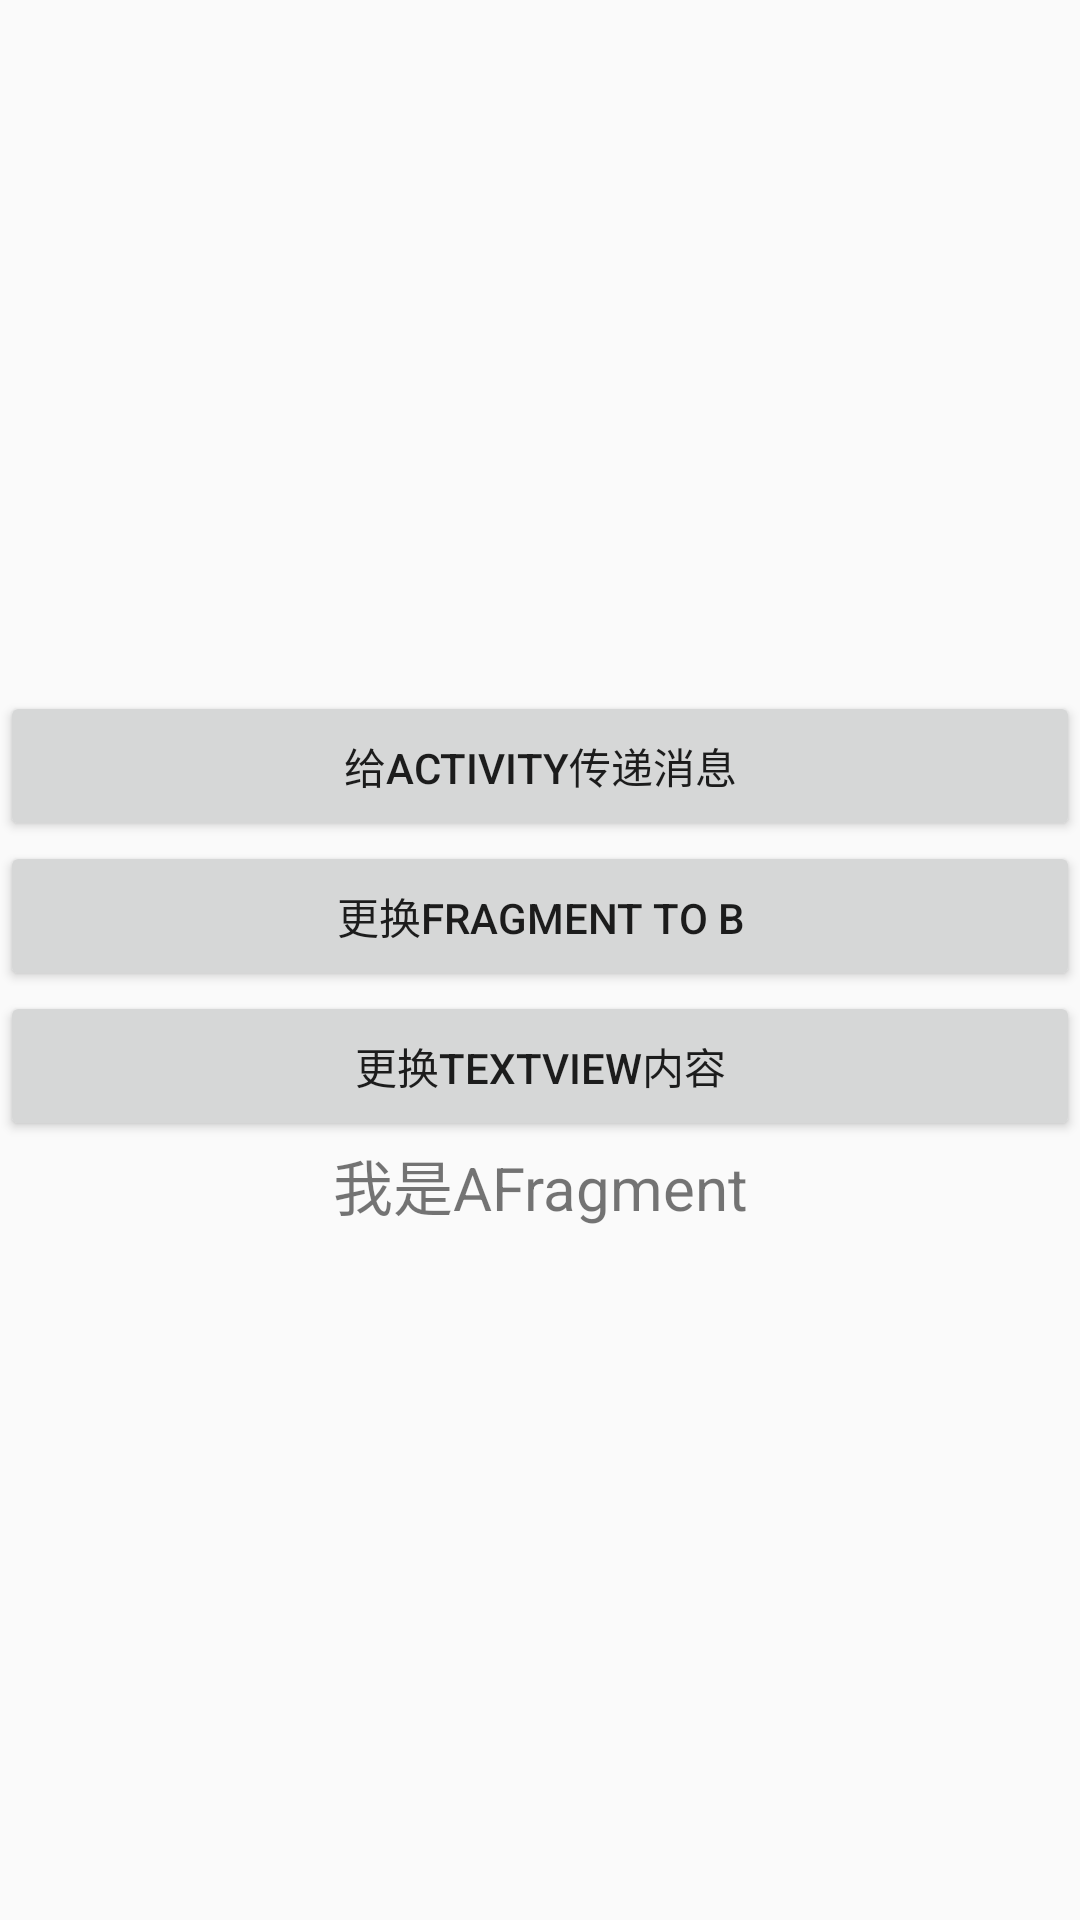

The Android layout XML behind this screen, and the referenced resources:
<!-- AndroidManifest.xml: application theme AppTheme -->
<!-- res/layout/fragment_a.xml -->
<?xml version="1.0" encoding="utf-8"?>
<LinearLayout xmlns:android="http://schemas.android.com/apk/res/android"
    android:orientation="vertical"
    android:layout_width="match_parent"
    android:layout_height="match_parent"
    android:gravity="center_vertical">

    <Button
        android:id="@+id/btn_message"
        android:layout_width="match_parent"
        android:layout_height="50dp"
        android:text="给Activity传递消息"/>
    <Button
        android:id="@+id/btn_change"
        android:layout_width="match_parent"
        android:layout_height="50dp"
        android:text="更换Fragment to B"/>
    <Button
        android:id="@+id/btn_change_tv"
        android:layout_width="match_parent"
        android:layout_height="50dp"
        android:text="更换TextView内容"/>
    <TextView
        android:id="@+id/tv_a"
        android:layout_width="match_parent"
        android:layout_height="wrap_content"
        android:textSize="20sp"
        android:text="我是AFragment"
        android:gravity="center"/>

</LinearLayout>
<!-- resources referenced by this layout -->
<resources>
  <style name="AppTheme" parent="Base.Theme.AppCompat.Light.DarkActionBar">
          
          <item name="colorPrimary">@color/colorPrimary</item>
          <item name="colorPrimaryDark">@color/colorPrimaryDark</item>
          <item name="colorAccent">@color/colorAccent</item>
      </style>
  <color name="colorPrimary">#3F51B5</color>
  <color name="colorPrimaryDark">#303F9F</color>
  <color name="colorAccent">#FF4081</color>
</resources>
